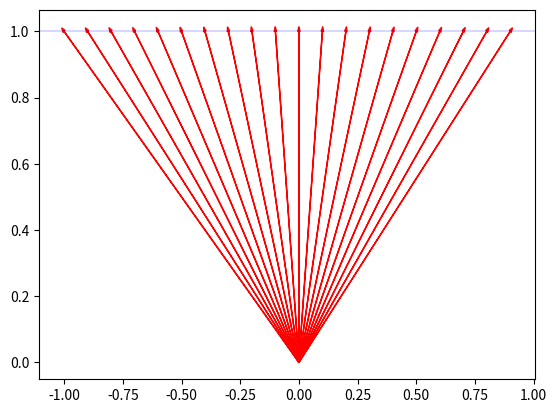

This figure's Python source:
import numpy as np 
import matplotlib.pyplot as plt 
import scipy

#Problem3
ex=np.array([1,0]) 
ey=np.array([0,1])

# A*ex=[a,0] A*ey=[0,1]
for a in np.arange(-1,1,0.1):
    A= ([[0,a],[0,1]]) 
    y=np.dot(A,ey)
    plt.arrow(0,0,y[0],y[1],head_width=0.01,color='red')
    plt.axhline(y=1, color='b', linewidth=0.01)
    plt.show


#Problem4 
#0.5*A*(u+v)=A*ex, 0.5*A*(u-v)=A*ey
Acol1= 0.5*(np.array([3,2])+np.array([-1,-2]))
Acol2= 0.5*(np.array([3,2])-np.array([-1,-2]))
A=np.c_[Acol1,Acol2]
print(A)
#A=([[1,2],[0,2]])

#Problem 5
#x+y=40, 2x+4y=92 
A=np.array([[1,1],[2,4]])
Ainv=np.linalg.inv(A)
b=np.array([40,92])
y=np.dot(Ainv,b)
print(y)
# x=34 닭의 수 y=6 토끼의 수
